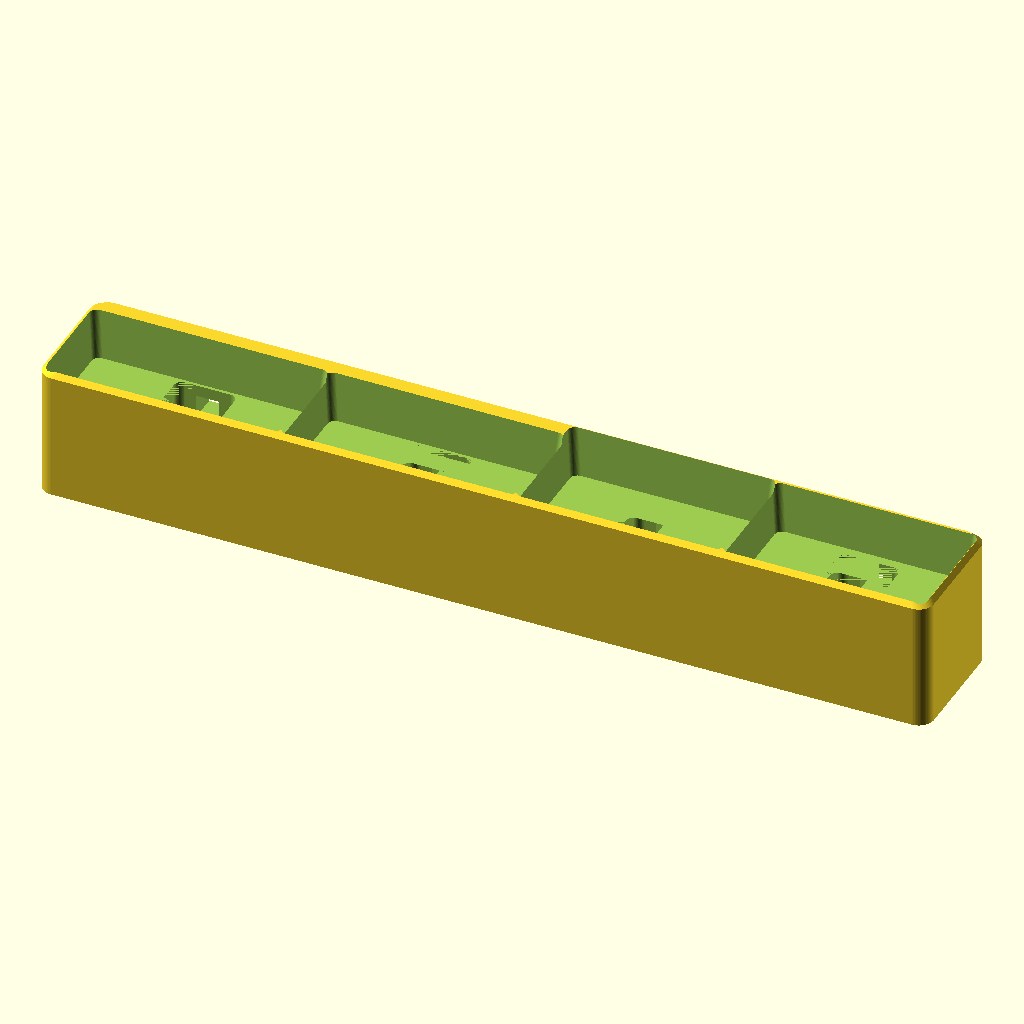
Cell 1: the model at its default parameters.
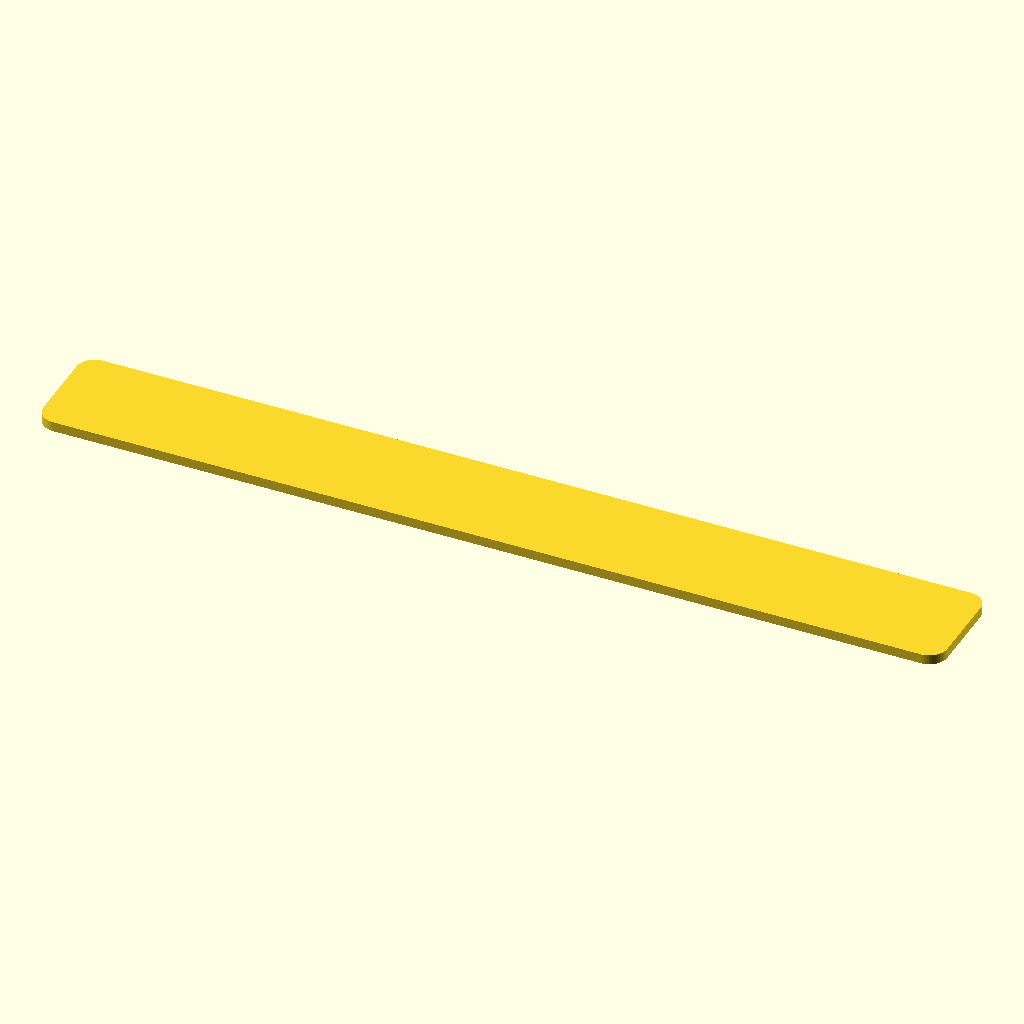
Cell 2: the same model with part = "cover".
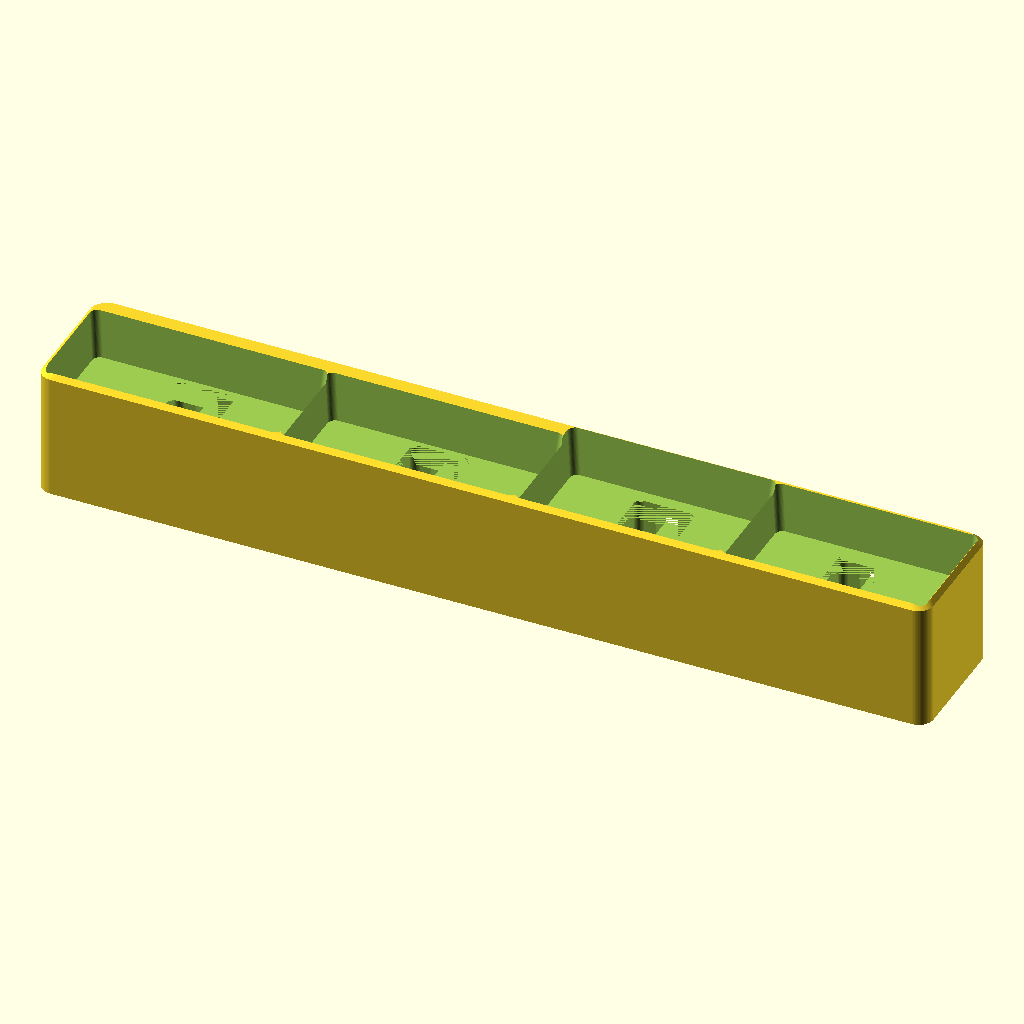
Cell 3 — clear set to 1.2, the other parameters unchanged.
The same orthographic view direction (rotation 55°, 0°, 25°; colour scheme Cornfield) for every cell, with the view re-fitted per cell, so scale and position can differ between cells.
Source of the model, projects/earbud-dock/dock.scad:
// earbud-dock — 4-case charging dock for Samsung Galaxy Buds cases
// ---------------------------------------------------------------------------
// Concept: a right-angle USB-C cable is routed UP through the base of each
// pocket; the connector pokes above the pocket floor and the case is lowered
// straight down onto it (port-face down). Cables exit the back of the dock.
//
// Each case is seated PORT-FACE DOWN so the connector mates from below:
//   Buds 3 / Buds 3 Pro : USB-C on the bottom face -> natural upright pill.
//   Buds 4 Pro / Live    : USB-C on the back face   -> case stands on its back
//                          edge so the port faces down onto the plug.
//
// Anti-lift: solid base + long anti-tip footprint + a fillable WEIGHT WELL
// (sand / steel shot / coins) closed by a press-fit cover.  Set part="cover"
// to print the lid.  See README.md for fill weights and case-spec sources.
// Units: millimetres.
// ---------------------------------------------------------------------------

/* [What to build] */
part = "dock";          // [dock, cover, all]

/* [Cases] */
// [label, footprint_X (along row), footprint_Y (front-back), stand_height]
// footprint = the case face that sits down (the one with the USB-C port).
cases = [
    ["Buds 3",     58.9, 24.4, 48.7],
    ["Buds 3 Pro", 58.9, 24.4, 48.7],
    ["Buds 4 Pro", 51.0, 28.3, 51.0],
    ["Live",       50.2, 27.8, 50.0],
];

/* [Fit] */
clear      = 0.6;   // per-side slip clearance around each case
lead_in    = 1.2;   // chamfer at the pocket mouth to guide the case in

/* [Walls & base] */
wall       = 2.0;   // thin divider walls between pockets
outer_wall = 2.5;   // outer perimeter wall
cradle_h   = 13;    // pocket wall height above the floor (how deep case sits)
slab_h     = 22;    // solid base below the floor (mass + routing + weight well)
corner_r   = 4;     // outer vertical corner radius
top_taper  = 1.2;   // top edge inset (subtle chamfer for a clean look)

/* [Cable routing] */
plug_w     = 13;    // connector clearance, across the row
plug_d     = 9;     // connector clearance, front-back
route_h    = 9;     // routing band height, measured down from the floor
shelf      = 2;     // solid shelf between routing band and weight well
elbow_w    = 16;    // right-angle housing cavity width
elbow_d    = 24;    // right-angle housing cavity depth (front-back)
chan_w     = 6;     // rear cable channel width (grips the cable for strain relief)
chan_h     = 6;     // rear cable channel height

/* [Weight well] */
weight_well = true;  // hollow the lower base for sand/shot ballast
well_x_margin = 16;  // solid base kept at each end (clears the foot recesses)
well_y_margin = 5;   // solid wall front/back of the well
ledge        = 1.5;  // seat the cover stops against
cover_th     = 2.4;  // press-fit cover thickness
cover_gap    = 0.25; // clearance around the cover (per side)

/* [Details] */
show_labels = true; // engrave case names on the front face
label_h     = 4.5;  // label text height
label_depth = 0.8;  // engraving depth
feet        = true; // recess pads for stick-on rubber feet
foot_d      = 11;
foot_inset  = 8;

/* [Hidden] */
$fn = 64;
eps = 0.01;
n   = len(cases);

// ---- derived layout -------------------------------------------------------
function fx(i) = cases[i][1];                 // case footprint X
function fy(i) = cases[i][2];                 // case footprint Y
function pw(i) = fx(i) + 2*clear;             // pocket inner width  (per case)
function pd(i) = fy(i) + 2*clear;             // pocket inner depth  (per case)
max_pd = max([for (i=[0:n-1]) pd(i)]);        // deepest pocket sets the body depth

function psum(i) = i <= 0 ? 0 : pw(i-1) + psum(i-1);
inner_span = psum(n) + wall*(n-1);
total_w    = inner_span + 2*outer_wall;
total_d    = max_pd + 2*outer_wall;
total_h    = slab_h + cradle_h;

// centre X of pocket i (whole dock centred on origin)
function px(i) = -inner_span/2 + psum(i) + wall*i + pw(i)/2;

// pockets are FRONT-aligned: front inner wall shared, depth varies toward back
front_inner = -total_d/2 + outer_wall;
function pcy(i) = front_inner + pd(i)/2;      // pocket & connector centre Y

// vertical bands inside the slab
route_lo = slab_h - route_h;             // bottom of the routing band
well_top = route_lo - shelf;             // top of the weight well (its ceiling)
well_w   = total_w - 2*well_x_margin;    // recess footprint, across the row
well_d   = total_d - 2*well_y_margin;    // recess footprint, front-back

// ---- 2D helpers -----------------------------------------------------------
module rrect(w, d, r) {
    r2 = min(r, w/2, d/2);
    offset(r = r2) square([w - 2*r2, d - 2*r2], center = true);
}

// ---- outer shell (rounded sides, gently tapered top) ----------------------
module shell() {
    hull() {
        linear_extrude(total_h - top_taper)
            rrect(total_w, total_d, corner_r);
        translate([0, 0, total_h - eps])
            linear_extrude(eps)
                rrect(total_w - 2*top_taper, total_d - 2*top_taper, corner_r);
    }
}

// ---- a single pocket void + cable routing for case i ----------------------
module pocket_void(i) {
    x = px(i);
    y = pcy(i);
    // main cavity the case drops into, with a lead-in chamfer at the mouth
    translate([x, y, slab_h])
        hull() {
            linear_extrude(eps) rrect(pw(i), pd(i), 2);
            translate([0, 0, cradle_h + eps])
                linear_extrude(eps)
                    rrect(pw(i) + 2*lead_in, pd(i) + 2*lead_in, 2);
        }

    // connector pass-through up into the pocket floor
    translate([x, y, route_lo])
        linear_extrude(route_h + eps)
            rrect(plug_w, plug_d, 2);

    // right-angle housing cavity in the routing band
    translate([x, y, route_lo])
        linear_extrude(route_h)
            rrect(elbow_w, elbow_d, 2);

    // cable channel out the back, within the routing band
    translate([x - chan_w/2, y, route_lo])
        cube([chan_w, total_d/2 - y + eps, chan_h]);
}

// ---- weight well (filled with ballast) + press-fit cover recess -----------
// Bottom (z 0..cover_th): recess the cover presses into.
// Above (z cover_th..well_top): narrower fill cavity; the step is the ledge
// the cover seats up against.
module well_void() {
    // cover recess, open at the bottom
    translate([0, 0, -eps])
        linear_extrude(cover_th + eps)
            rrect(well_w, well_d, corner_r);
    // fill cavity (inset by the ledge so the cover has a seat)
    translate([0, 0, cover_th])
        linear_extrude(well_top - cover_th)
            rrect(well_w - 2*ledge, well_d - 2*ledge, corner_r);
}

// ---- engraved labels on the front face ------------------------------------
module labels() {
    for (i = [0:n-1])
        translate([px(i), -total_d/2 + label_depth, slab_h + cradle_h/2])
            rotate([90, 0, 0])
                linear_extrude(label_depth + eps, center = true)
                    text(cases[i][0], size = label_h,
                         halign = "center", valign = "center",
                         font = "Liberation Sans:style=Bold");
}

// ---- rubber-foot recesses on the bottom corners ---------------------------
module foot_recesses() {
    fxp = total_w/2 - foot_inset;
    fyp = total_d/2 - foot_inset;
    for (sx = [-1, 1], sy = [-1, 1])
        translate([sx*fxp, sy*fyp, -eps])
            cylinder(h = 0.8 + eps, d = foot_d);
}

// ---- parts ----------------------------------------------------------------
module dock() {
    difference() {
        shell();
        for (i = [0:n-1]) pocket_void(i);
        if (weight_well) well_void();
        if (show_labels) labels();
        if (feet) foot_recesses();
    }
}

module cover() {
    // presses into the recess, stops against the ledge
    linear_extrude(cover_th - 0.2)
        rrect(well_w - 2*cover_gap, well_d - 2*cover_gap, corner_r);
}

if (part == "dock")  dock();
else if (part == "cover") cover();
else { dock(); translate([0, total_d + 10, 0]) cover(); }
Customizer parameters (derived from the source; name, type, default, range or options):
part: string, default "dock", options "dock", "cover", "all"
clear: number, default 0.6
lead_in: number, default 1.2
wall: number, default 2
outer_wall: number, default 2.5
cradle_h: number, default 13
slab_h: number, default 22
corner_r: number, default 4
top_taper: number, default 1.2
plug_w: number, default 13
plug_d: number, default 9
route_h: number, default 9
shelf: number, default 2
elbow_w: number, default 16
elbow_d: number, default 24
chan_w: number, default 6
chan_h: number, default 6
weight_well: bool, default true
well_x_margin: number, default 16
well_y_margin: number, default 5
ledge: number, default 1.5
cover_th: number, default 2.4
cover_gap: number, default 0.25
show_labels: bool, default true
label_h: number, default 4.5
label_depth: number, default 0.8
feet: bool, default true
foot_d: number, default 11
foot_inset: number, default 8
